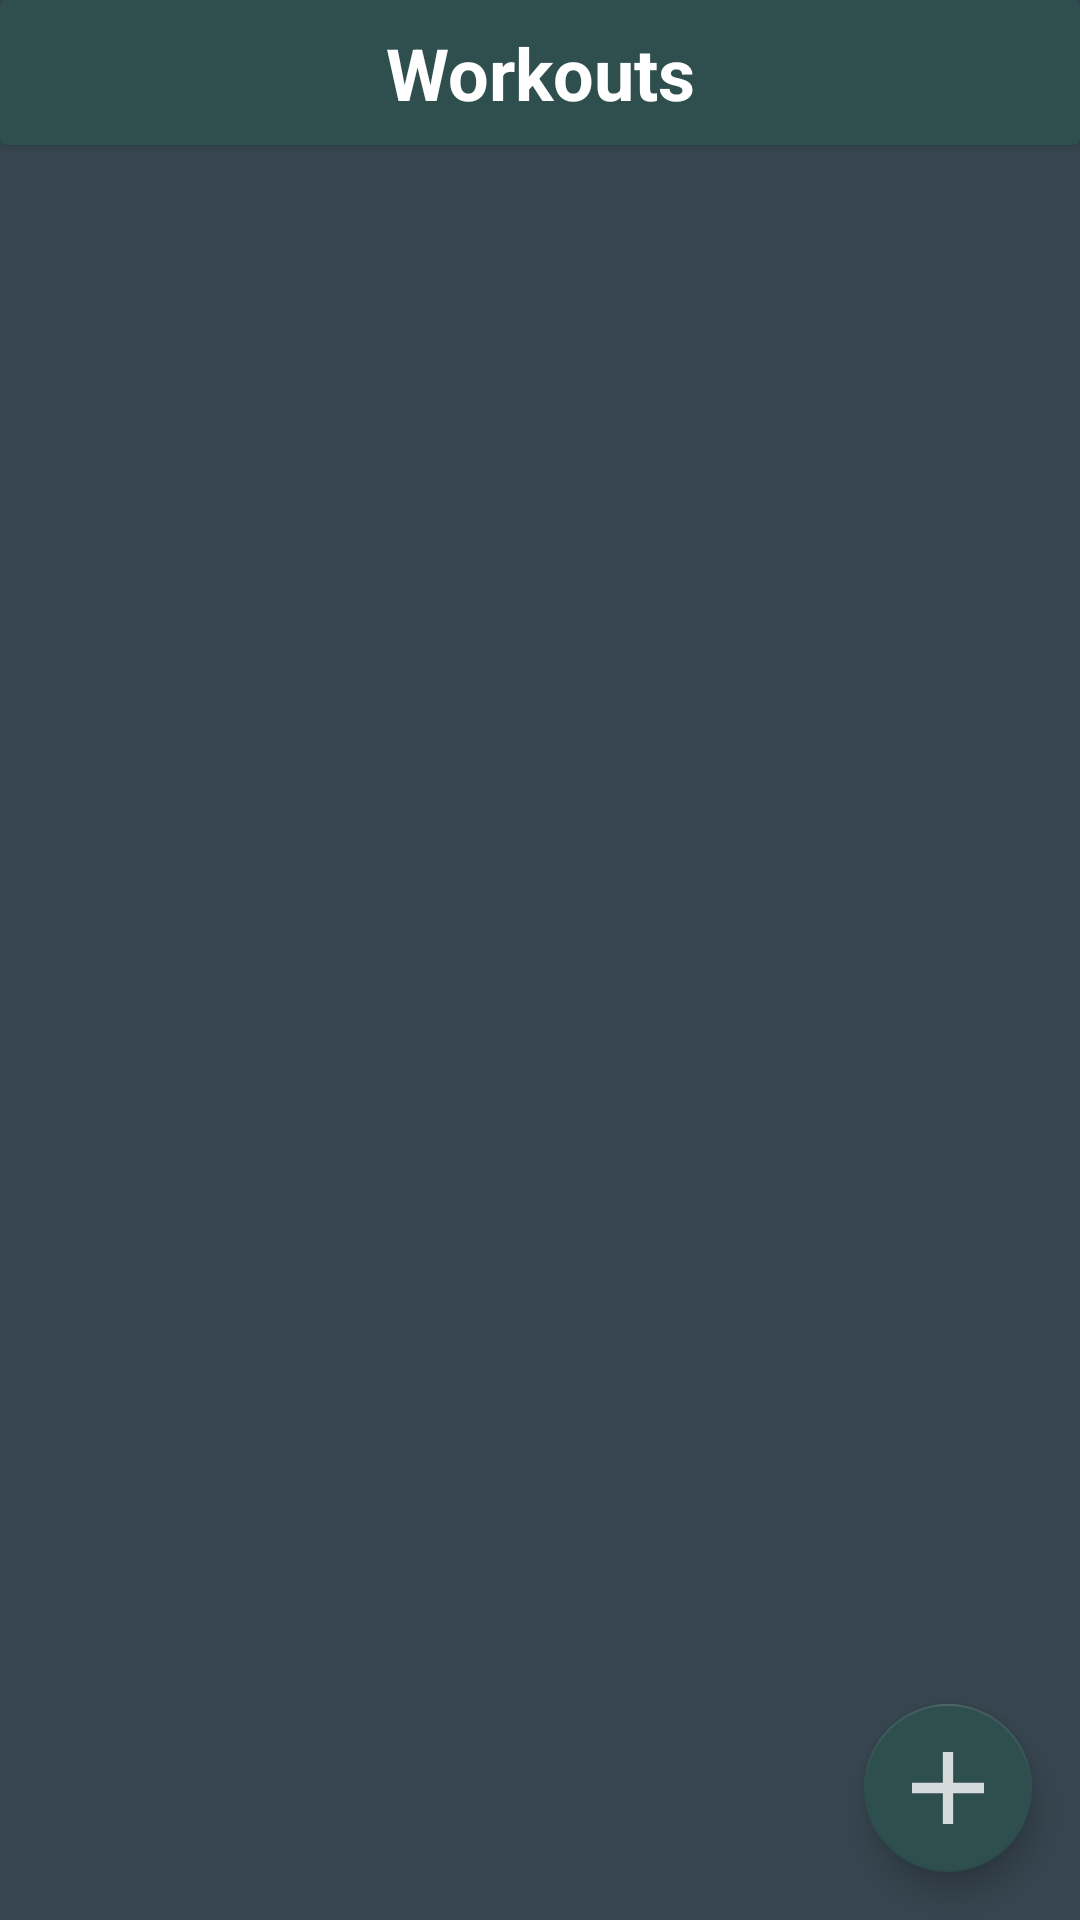

Android layout source for this screen:
<!-- AndroidManifest.xml: application theme Theme.WorkoutTrackerApplication -->
<!-- res/layout/fragment_workouts.xml -->
<?xml version="1.0" encoding="utf-8"?>
<androidx.constraintlayout.widget.ConstraintLayout xmlns:android="http://schemas.android.com/apk/res/android"
    xmlns:app="http://schemas.android.com/apk/res-auto"
    xmlns:tools="http://schemas.android.com/tools"
    android:id="@+id/workouts_page"
    android:layout_width="match_parent"
    android:layout_height="match_parent"
    tools:context=".ui.workouts.WorkoutsFragment">

    <androidx.cardview.widget.CardView
        android:id="@+id/cardView2"
        android:layout_width="match_parent"
        android:layout_height="wrap_content"
        app:layout_constraintEnd_toEndOf="parent"
        app:layout_constraintStart_toStartOf="parent"
        app:layout_constraintTop_toTopOf="parent">

        <androidx.constraintlayout.widget.ConstraintLayout
            android:layout_width="match_parent"
            android:layout_height="match_parent">

            <TextView
                android:id="@+id/workouts_fragment_title"
                android:layout_width="match_parent"
                android:layout_height="wrap_content"
                android:background="@color/dark_slate_grey"
                android:nestedScrollingEnabled="false"
                android:padding="8dp"
                android:text="@string/workouts_title"
                android:textAlignment="center"
                android:textColor="@color/white"
                android:textSize="24sp"
                android:textStyle="bold"
                android:typeface="normal"
                android:visibility="visible"
                app:layout_constraintBottom_toBottomOf="parent"
                app:layout_constraintEnd_toEndOf="parent"
                app:layout_constraintStart_toStartOf="parent"
                app:layout_constraintTop_toTopOf="parent"
                tools:ignore="SpUsage"
                tools:visibility="visible" />
        </androidx.constraintlayout.widget.ConstraintLayout>

    </androidx.cardview.widget.CardView>

    <com.google.android.material.floatingactionbutton.FloatingActionButton
        android:id="@+id/fab_add_workout_button"
        android:layout_width="wrap_content"
        android:layout_height="wrap_content"
        android:layout_gravity="end|bottom"
        android:layout_margin="16dp"
        android:layout_marginEnd="24dp"
        android:layout_marginBottom="24dp"
        android:contentDescription="@string/FAB_description"
        android:src="@drawable/ic_add_exercise_button_icon"
        app:backgroundTint="@color/dark_slate_grey"
        app:layout_constraintBottom_toBottomOf="parent"
        app:layout_constraintEnd_toEndOf="parent" />

    <androidx.recyclerview.widget.RecyclerView
        android:id="@+id/workout_list_view"
        android:layout_width="match_parent"
        android:layout_height="0dp"
        android:layout_marginStart="8dp"
        android:layout_marginTop="8dp"
        android:layout_marginEnd="8dp"
        android:layout_marginBottom="8dp"
        app:layout_constraintBottom_toBottomOf="parent"
        app:layout_constraintEnd_toEndOf="parent"
        app:layout_constraintHorizontal_bias="0.0"
        app:layout_constraintStart_toStartOf="parent"
        app:layout_constraintTop_toBottomOf="@+id/cardView2" />

</androidx.constraintlayout.widget.ConstraintLayout>
<!-- resources referenced by this layout -->
<resources>
  <color name="dark_slate_grey">#2F4F4F</color>
  <color name="white">#FFFFFFFF</color>
  <!-- drawable ic_add_exercise_button_icon (drawable-anydpi) -->
  <vector xmlns:android="http://schemas.android.com/apk/res/android"
      android:width="24dp"
      android:height="24dp"
      android:viewportWidth="24"
      android:viewportHeight="24"
      android:alpha="0.8">
    <group android:scaleX="1.7142857"
        android:scaleY="1.7142857"
        android:translateX="-8.571428"
        android:translateY="-8.571428">
      <path
          android:fillColor="@android:color/white"
          android:pathData="M19,13h-6v6h-2v-6H5v-2h6V5h2v6h6v2z"/>
    </group>
  </vector>
  <string name="FAB_description">add new exercise</string>
  <string name="workouts_title">Workouts</string>
  <style name="Theme.WorkoutTrackerApplication" parent="Theme.AppCompat.NoActionBar">
          
          <item name="colorPrimary">@color/charcoal</item>
          <item name="colorPrimaryVariant">@color/charcoal</item>
          <item name="colorOnPrimary">@color/charcoal</item>
          <item name="android:textColorPrimary">@color/white</item>
          <item name="android:background">?attr/colorPrimary</item>
  
          
          <item name="colorSecondary">@color/dark_slate_grey</item>
          <item name="colorSecondaryVariant">@color/slate_grey</item>
          <item name="colorOnSecondary">@color/gunmetal_grey</item>
          
          <item name="android:statusBarColor">?attr/colorSecondary</item>
          
          <item name="android:navigationBarColor">?attr/colorSecondary</item>
          <item name="colorAccent">?attr/colorSecondaryVariant</item>
          <item name="textAppearanceButton">@color/white</item>
  
          
          <item name="android:windowActionBar">false</item>
          <item name="android:windowNoTitle">true</item>
      </style>
  <color name="charcoal">#36454F</color>
  <color name="slate_grey">#708090</color>
  <color name="gunmetal_grey">#818589</color>
</resources>
